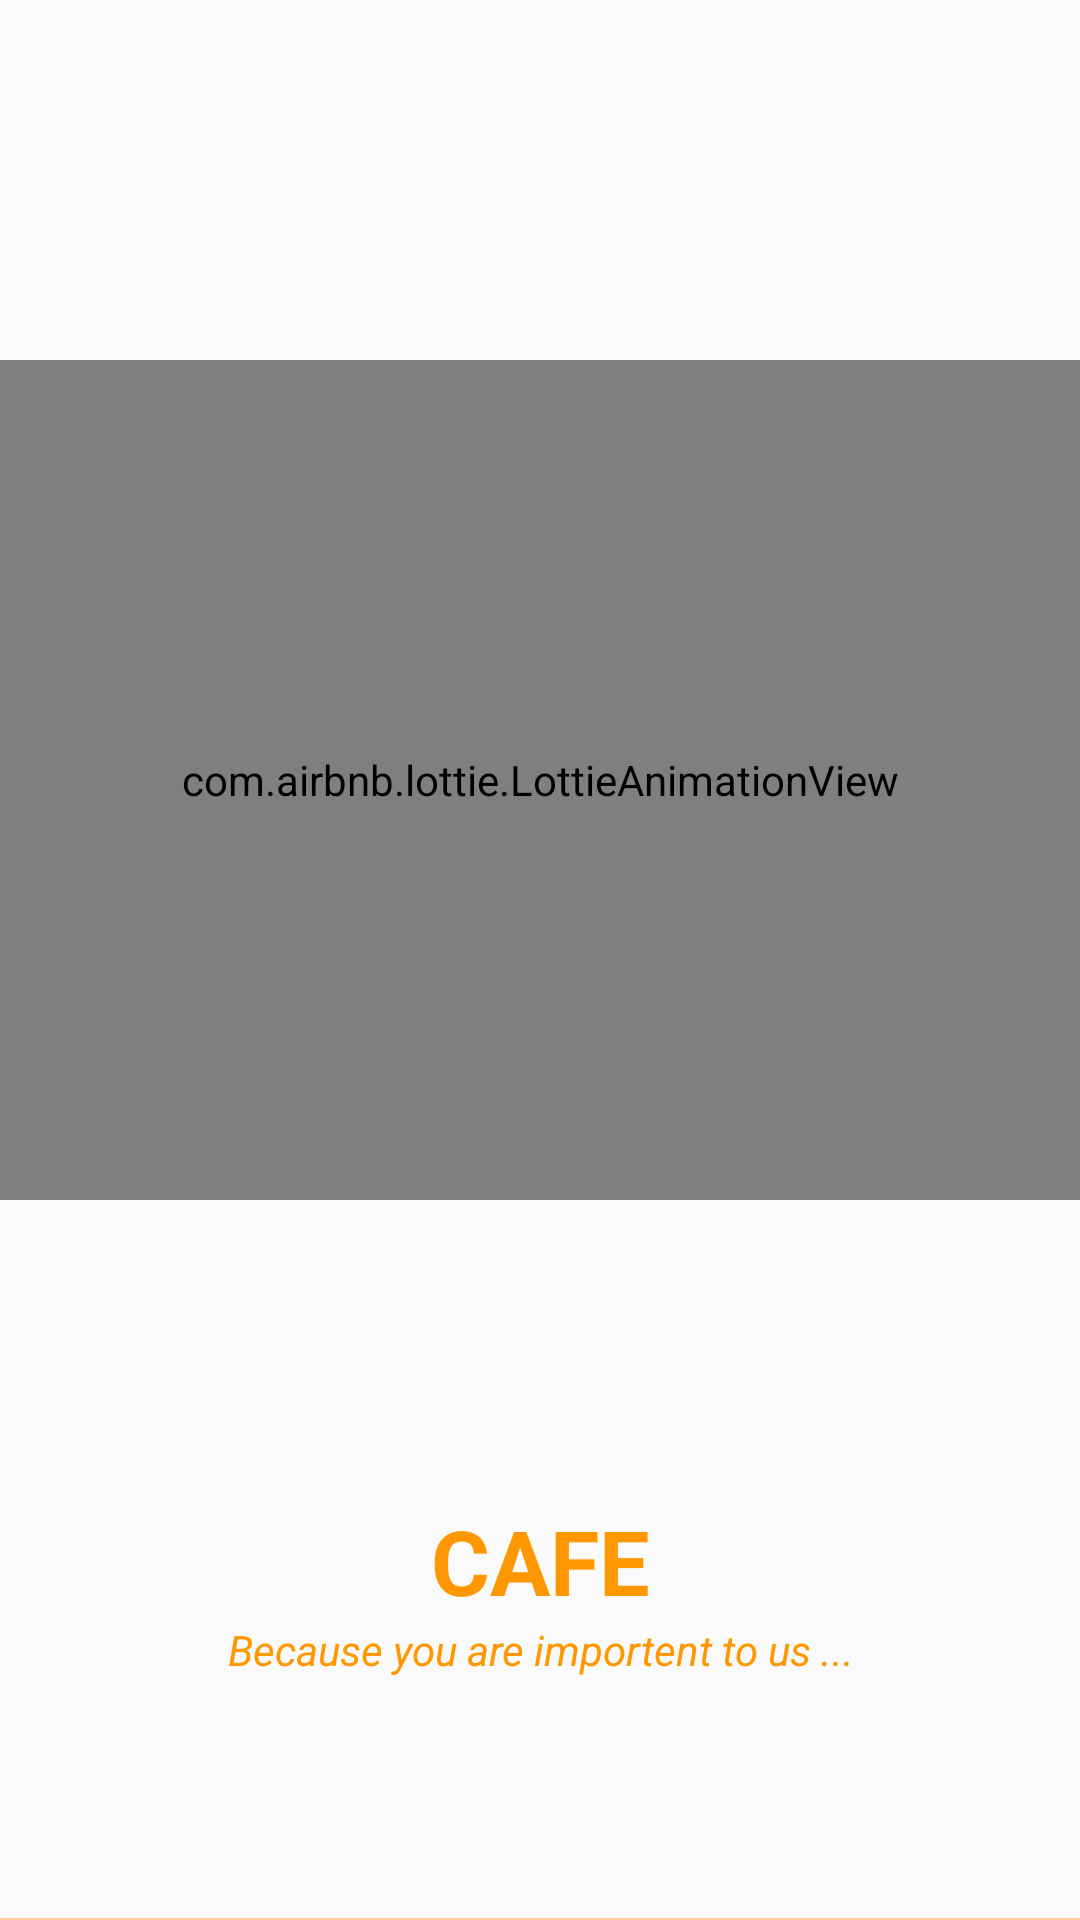

Layout XML and referenced resources for this Android screen:
<!-- AndroidManifest.xml: activity theme FullScreen -->
<!-- res/layout/activity_main.xml -->
<?xml version="1.0" encoding="utf-8"?>
<LinearLayout xmlns:android="http://schemas.android.com/apk/res/android"
    xmlns:app="http://schemas.android.com/apk/res-auto"
    xmlns:tools="http://schemas.android.com/tools"
    android:layout_width="match_parent"
    android:layout_height="match_parent"
    android:gravity="center"
    android:orientation="vertical"
    tools:context=".MainActivity"
    >

    <com.airbnb.lottie.LottieAnimationView
        android:layout_width="match_parent"
        android:layout_height="280dp"
        android:layout_gravity="bottom"
        android:layout_marginTop="120dp"
        android:layout_marginBottom="100dp"
        app:lottie_autoPlay="true"
        app:lottie_loop="true"
        app:lottie_rawRes="@raw/walking_cup" />

    <TextView
        android:layout_width="154dp"
        android:layout_height="wrap_content"
        android:layout_gravity="center|center_horizontal"
        android:layout_marginStart="40dp"
        android:layout_marginEnd="40dp"
        android:layout_marginBottom="0dp"
        android:gravity="center_horizontal"
        android:text=" CAFE "
        android:textColor="#FF9800"
        android:textSize="30sp"
        android:textStyle="bold" />

    <TextView
        android:layout_width="wrap_content"
        android:layout_height="wrap_content"
        android:layout_gravity="center"
        android:gravity="center"
        android:text="Because you are importent to us ..."
        android:textColor="#FF9800"
        android:textSize="14sp"
        android:textStyle="italic" />

    <LinearLayout
        android:layout_width="match_parent"
        android:layout_height="wrap_content"
        android:orientation="vertical">

        <LinearLayout
            android:layout_width="match_parent"
            android:layout_height="wrap_content"
            android:layout_marginTop="80dp"
            android:orientation="horizontal">

            <Button
                android:id="@+id/btn_pro"
                android:layout_width="wrap_content"
                android:layout_height="wrap_content"
                android:layout_weight="1"
                android:background="#FFCC99"
                android:textColor="#FF9800"
                android:text="Promotion" />

            <Button
                android:id="@+id/btn_orders"
                android:layout_width="wrap_content"
                android:layout_height="wrap_content"
                android:layout_weight="1"
                android:background="#FFCC99"
                android:textColor="#FF9800"
                android:text="Orders" />
        </LinearLayout>
    </LinearLayout>

    <androidx.constraintlayout.widget.ConstraintLayout
        android:layout_width="match_parent"
        android:layout_height="match_parent"
        android:layout_gravity="bottom">

    </androidx.constraintlayout.widget.ConstraintLayout>




    </LinearLayout>
<!-- resources referenced by this layout -->
<resources>
  <style name="FullScreen" parent="AppTheme">
          
          <item name="android:windowNoTitle">true</item>
          <item name="android:windowActionBar">false</item>
          <item name="android:windowFullscreen">true</item>
          <item name="android:windowContentOverlay">@null</item>
      </style>
  <style name="AppTheme" parent="Theme.AppCompat.Light.NoActionBar">
          
          <item name="colorPrimary">@color/colorPrimary</item>
          <item name="colorPrimaryDark">@color/colorPrimaryDark</item>
          <item name="colorAccent">@color/colorAccent</item>
      </style>
  <color name="colorPrimary">#E29B2F</color>
  <color name="colorPrimaryDark">#FFFFFF</color>
  <color name="colorAccent">#FDCF88</color>
</resources>
